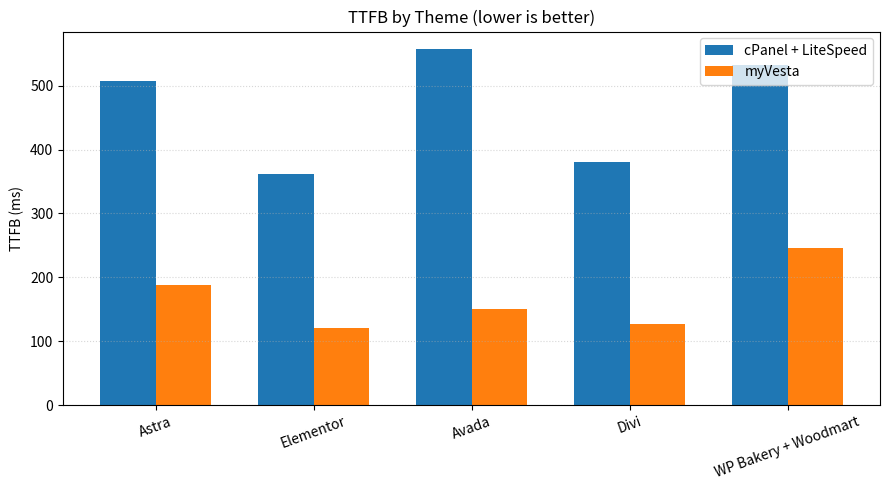
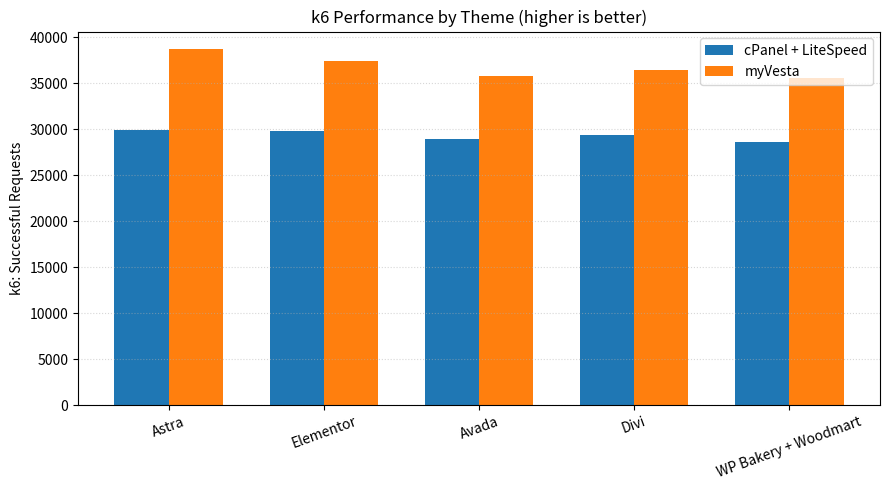

The matplotlib source for these figures, in order:

# All necessary data for this analysis (hardcoded from Excel extraction)
themes = ['Astra', 'Elementor', 'Avada', 'Divi', 'WP Bakery + Woodmart']

# TTFB (ms) for each theme (Frankfurt location or similar, lower is better)
ttfb_data = {
    'Astra':     {'cPanel': 507.16, 'myVesta': 187.20},
    'Elementor': {'cPanel': 361.63, 'myVesta': 119.91},
    'Avada':     {'cPanel': 557.00, 'myVesta': 149.90},
    'Divi':      {'cPanel': 381.24, 'myVesta': 126.63},
    'WP Bakery + Woodmart': {'cPanel': 532.66, 'myVesta': 246.62},
}

cpanel_ttfb = [ttfb_data[th]['cPanel'] for th in themes]
myvesta_ttfb = [ttfb_data[th]['myVesta'] for th in themes]

# K6 successful requests per theme (higher is better)
k6_comp_data = [
    {'Theme': 'Astra',     'cPanel': 29866, 'myVesta': 38671},
    {'Theme': 'Elementor', 'cPanel': 29822, 'myVesta': 37448},
    {'Theme': 'Avada',     'cPanel': 28942, 'myVesta': 35801},
    {'Theme': 'Divi',      'cPanel': 29380, 'myVesta': 36455},
    {'Theme': 'WP Bakery + Woodmart', 'cPanel': 28634, 'myVesta': 35532},
]

k6_themes = [d['Theme'] for d in k6_comp_data]
k6_cpanel = [d['cPanel'] for d in k6_comp_data]
k6_myvesta = [d['myVesta'] for d in k6_comp_data]



import matplotlib.pyplot as plt
import numpy as np



x = np.arange(len(themes))
width = 0.35

fig, ax = plt.subplots(figsize=(9,5))
bars1 = ax.bar(x - width/2, cpanel_ttfb, width, label='cPanel + LiteSpeed')
bars2 = ax.bar(x + width/2, myvesta_ttfb, width, label='myVesta')

ax.set_ylabel('TTFB (ms)')
ax.set_title('TTFB by Theme (lower is better)')
ax.set_xticks(x)
ax.set_xticklabels(themes, rotation=20)
ax.legend()
plt.grid(axis='y', linestyle=':', alpha=0.5)
plt.tight_layout()
plt.show()



x = np.arange(len(k6_themes))
width = 0.35

fig, ax = plt.subplots(figsize=(9,5))
bars1 = ax.bar(x - width/2, k6_cpanel, width, label='cPanel + LiteSpeed')
bars2 = ax.bar(x + width/2, k6_myvesta, width, label='myVesta')

ax.set_ylabel('k6: Successful Requests')
ax.set_title('k6 Performance by Theme (higher is better)')
ax.set_xticks(x)
ax.set_xticklabels(k6_themes, rotation=20)
ax.legend()
plt.grid(axis='y', linestyle=':', alpha=0.5)
plt.tight_layout()
plt.show()
